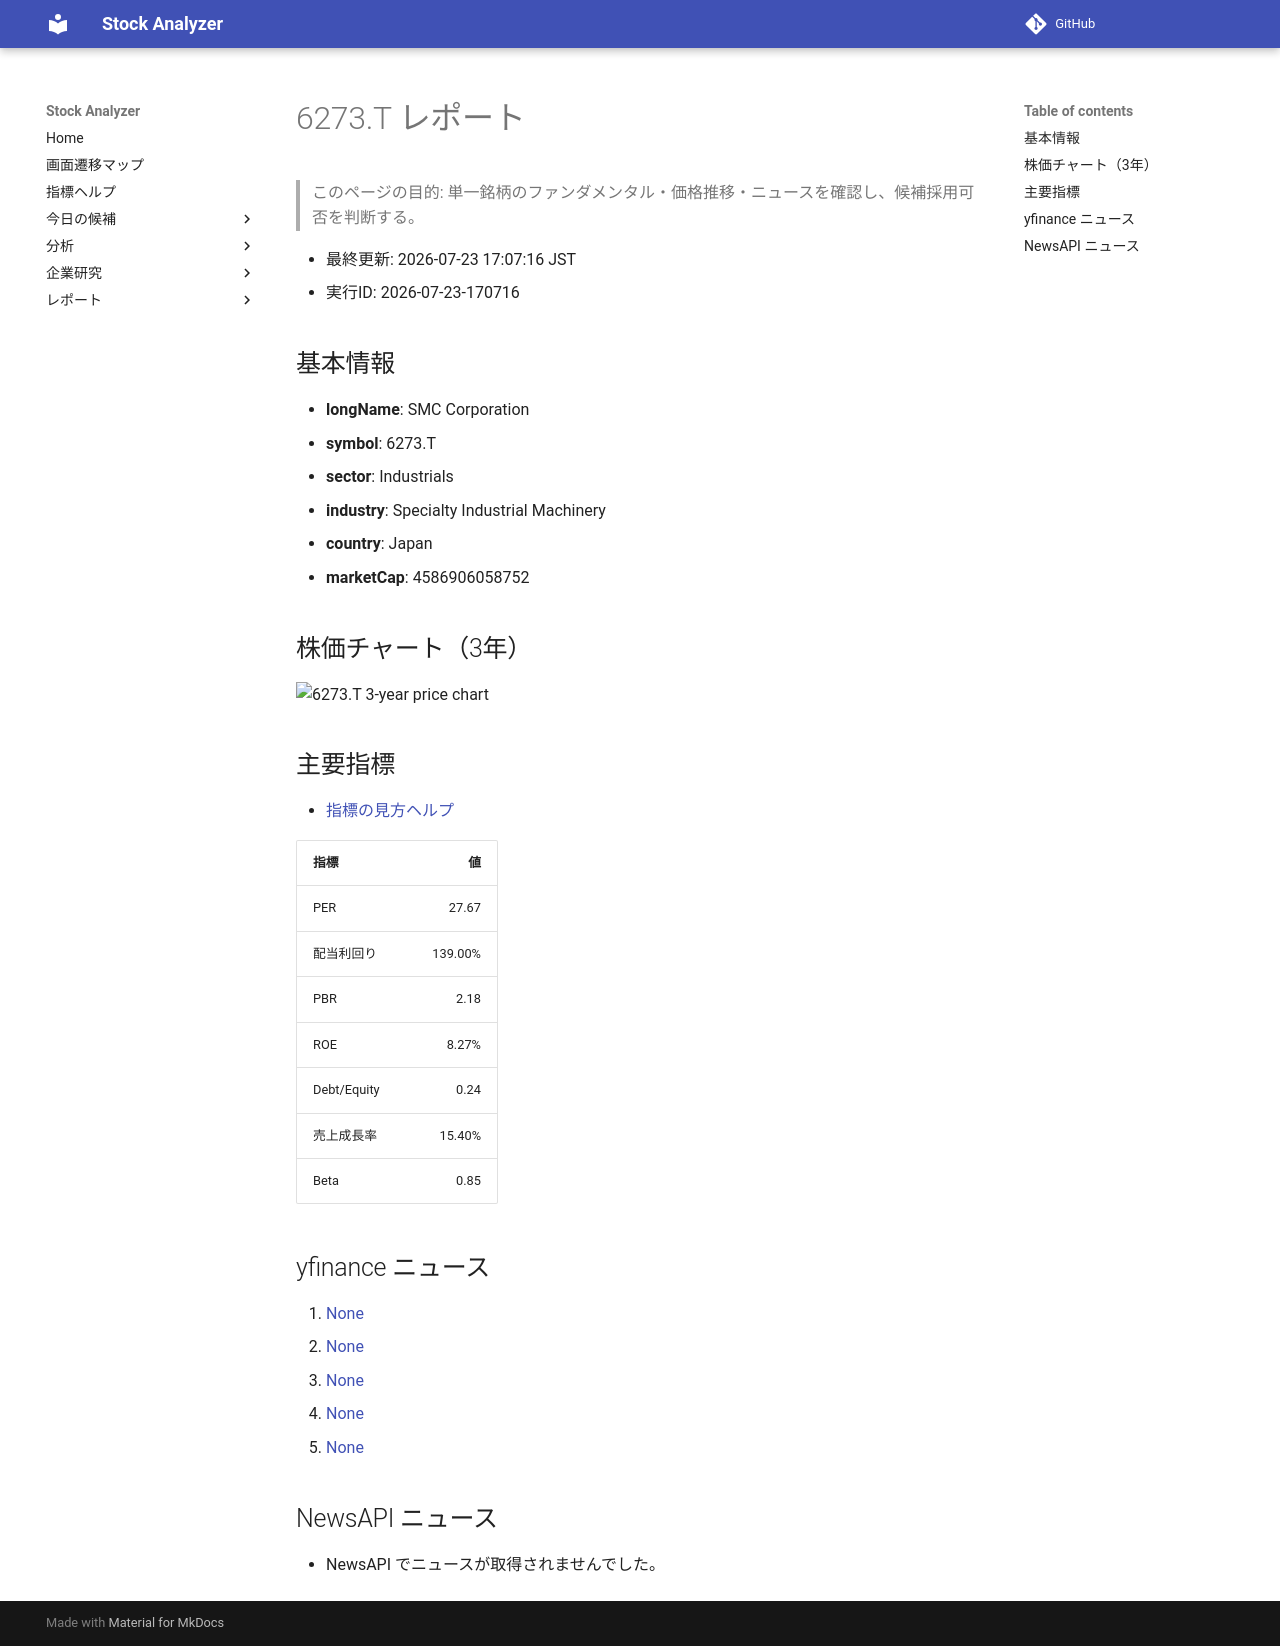

repository: Yumi-note/Making-APP · page: reports/2026-07-23/170716/6273_T/index.html · generator: mkdocs

# 6273.T レポート

> このページの目的: 単一銘柄のファンダメンタル・価格推移・ニュースを確認し、候補採用可否を判断する。

- 最終更新: 2026-07-23 17:07:16 JST
- 実行ID: 2026-07-23-170716

## 基本情報

- **longName**: SMC Corporation
- **symbol**: 6273.T
- **sector**: Industrials
- **industry**: Specialty Industrial Machinery
- **country**: Japan
- **marketCap**: 4586906058752

## 株価チャート（3年）

![6273.T 3-year price chart](6273_T_3y.png)

## 主要指標

- [指標の見方ヘルプ](../../../../indicators.md)

| 指標 | 値 |
|---|---:|
| PER | 27.67 |
| 配当利回り | 139.00% |
| PBR | 2.18 |
| ROE | 8.27% |
| Debt/Equity | 0.24 |
| 売上成長率 | 15.40% |
| Beta | 0.85 |

## yfinance ニュース

1. [None](None)
2. [None](None)
3. [None](None)
4. [None](None)
5. [None](None)

## NewsAPI ニュース

- NewsAPI でニュースが取得されませんでした。
